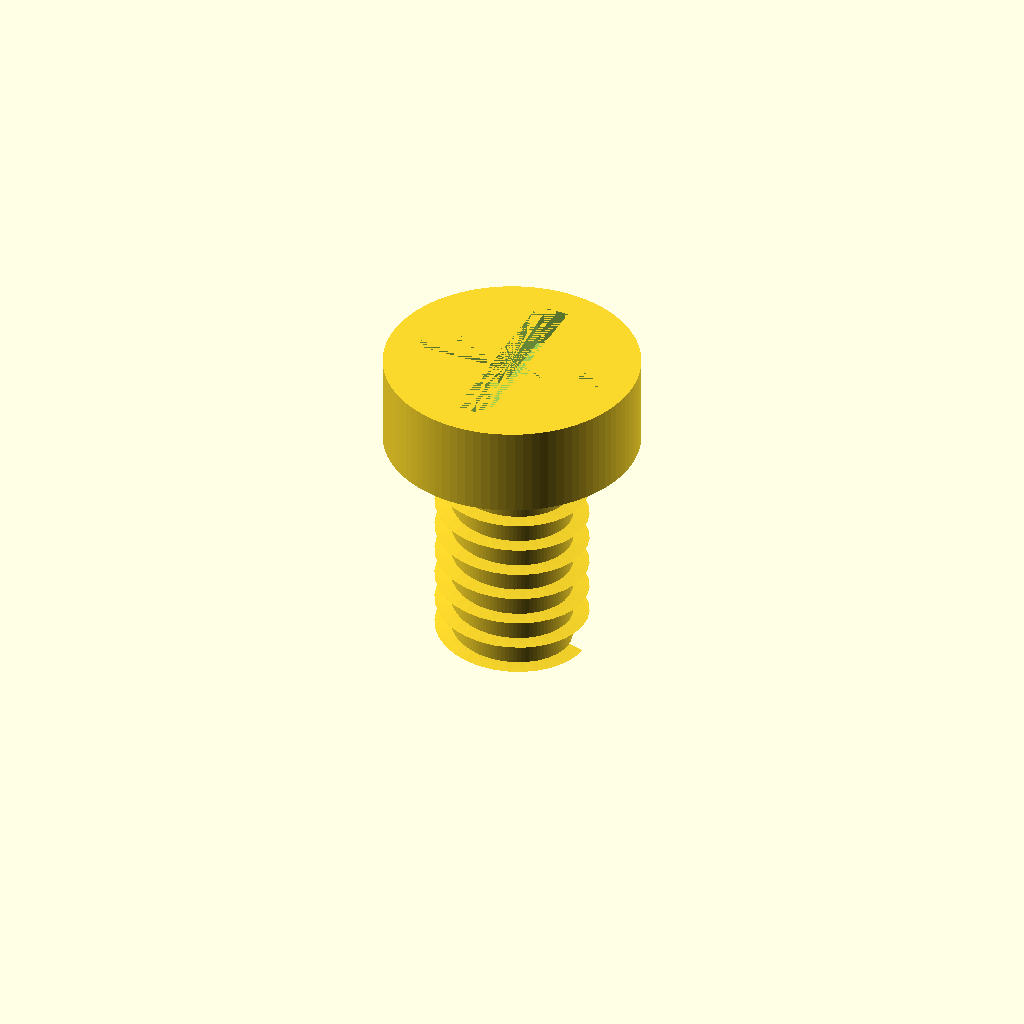
Cell 1: the model at its default parameters.
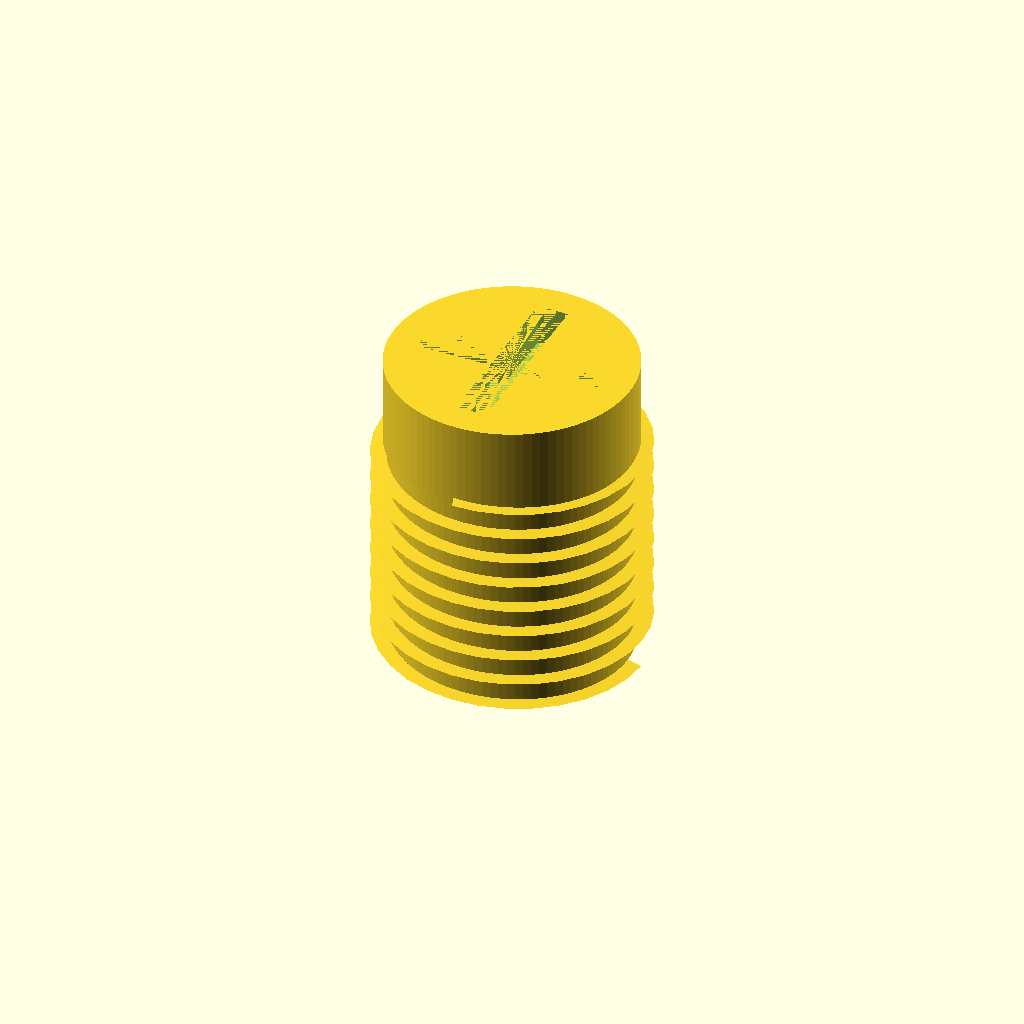
Cell 2 — shaft_diameter set to 7, the other parameters unchanged.
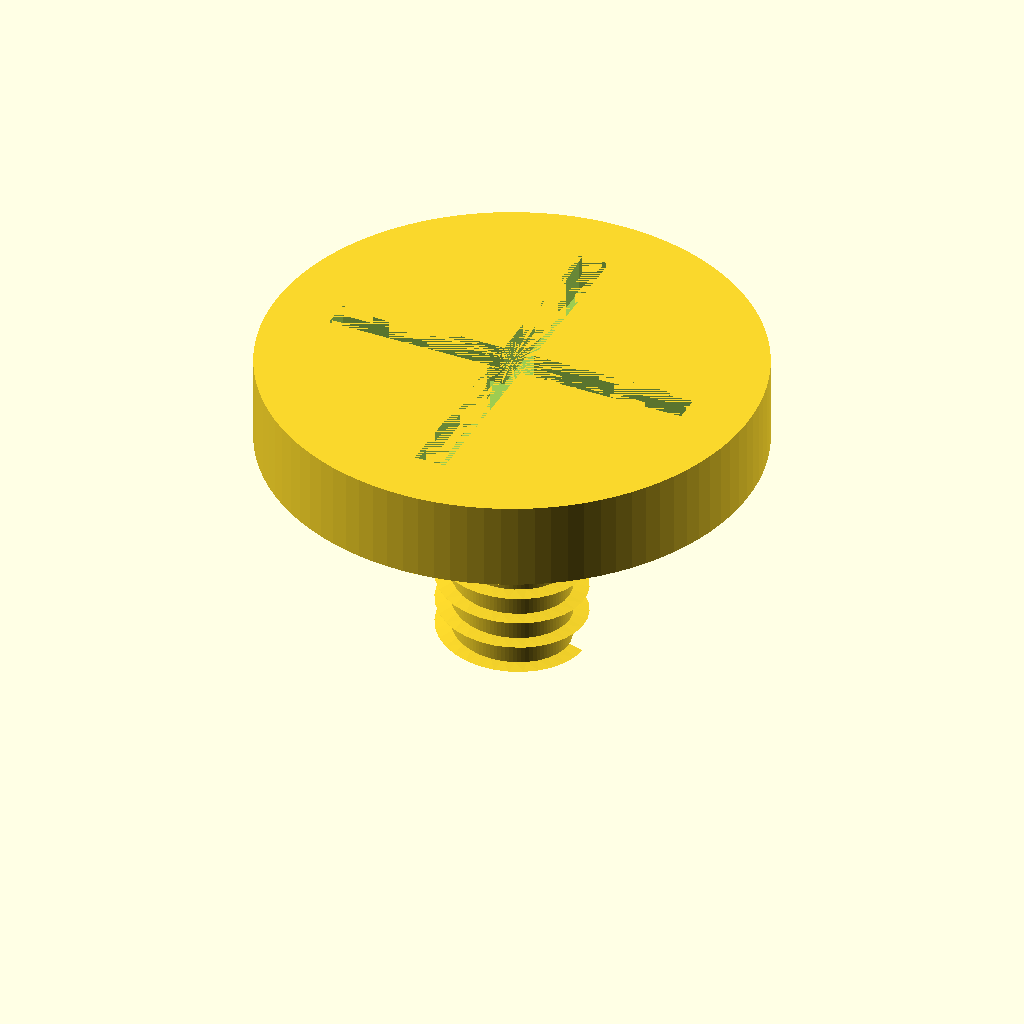
Cell 3 — head_diameter set to 14, the other parameters unchanged.
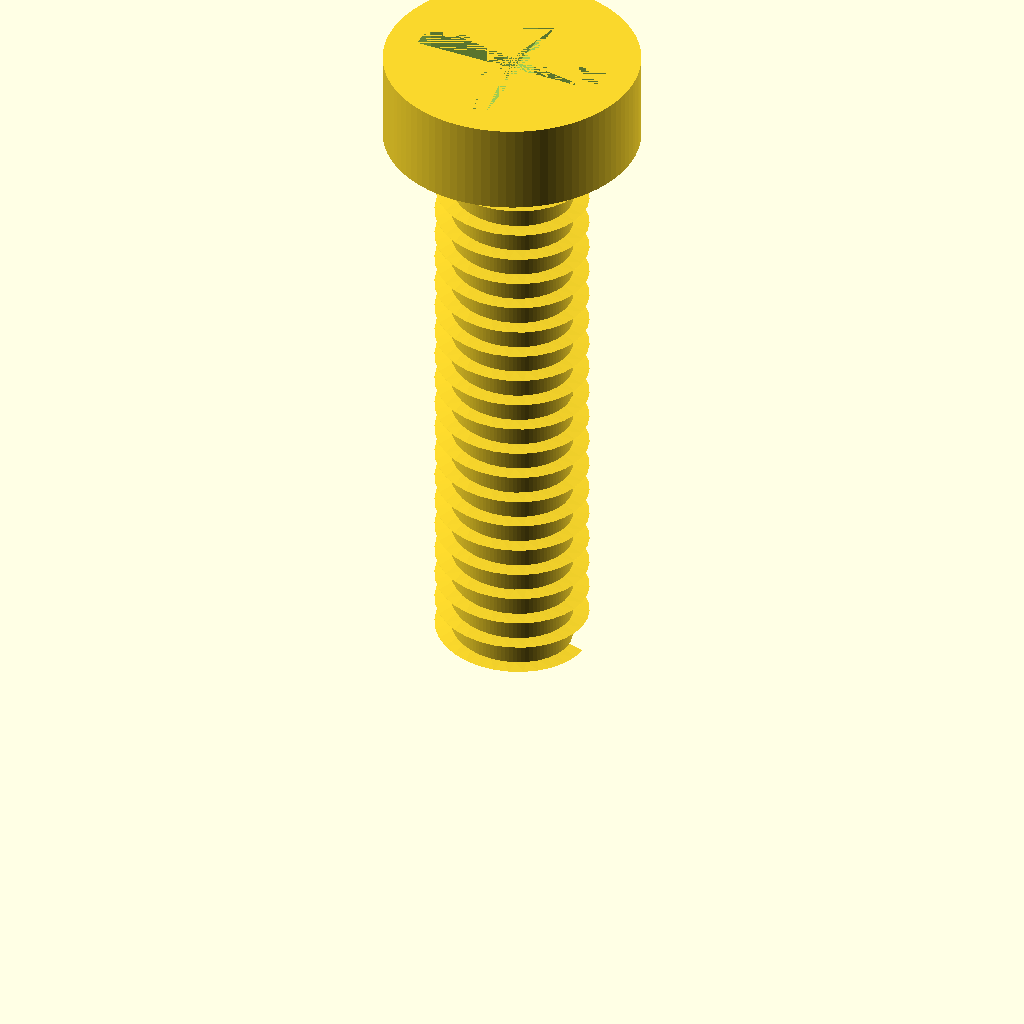
Cell 4 — length set to 20, the other parameters unchanged.
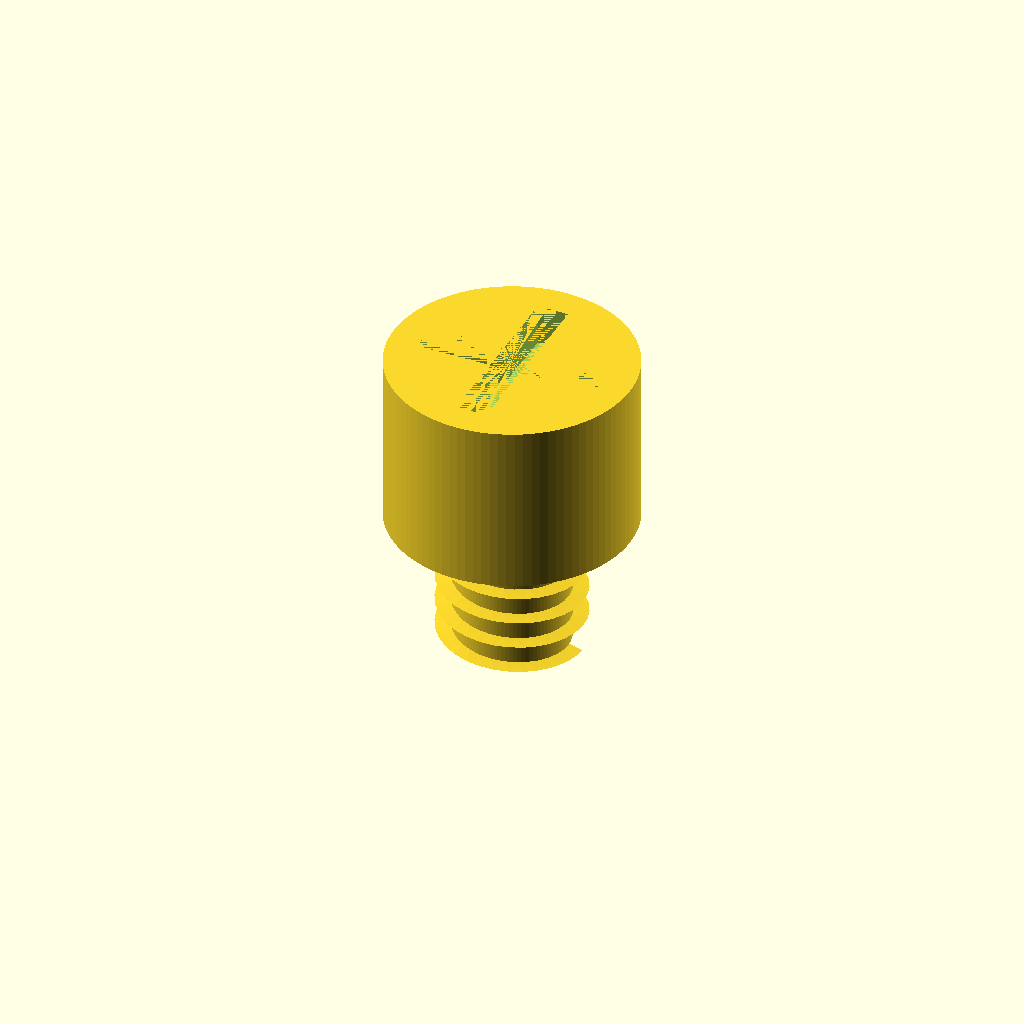
Cell 5: the same model with head_height = 5.
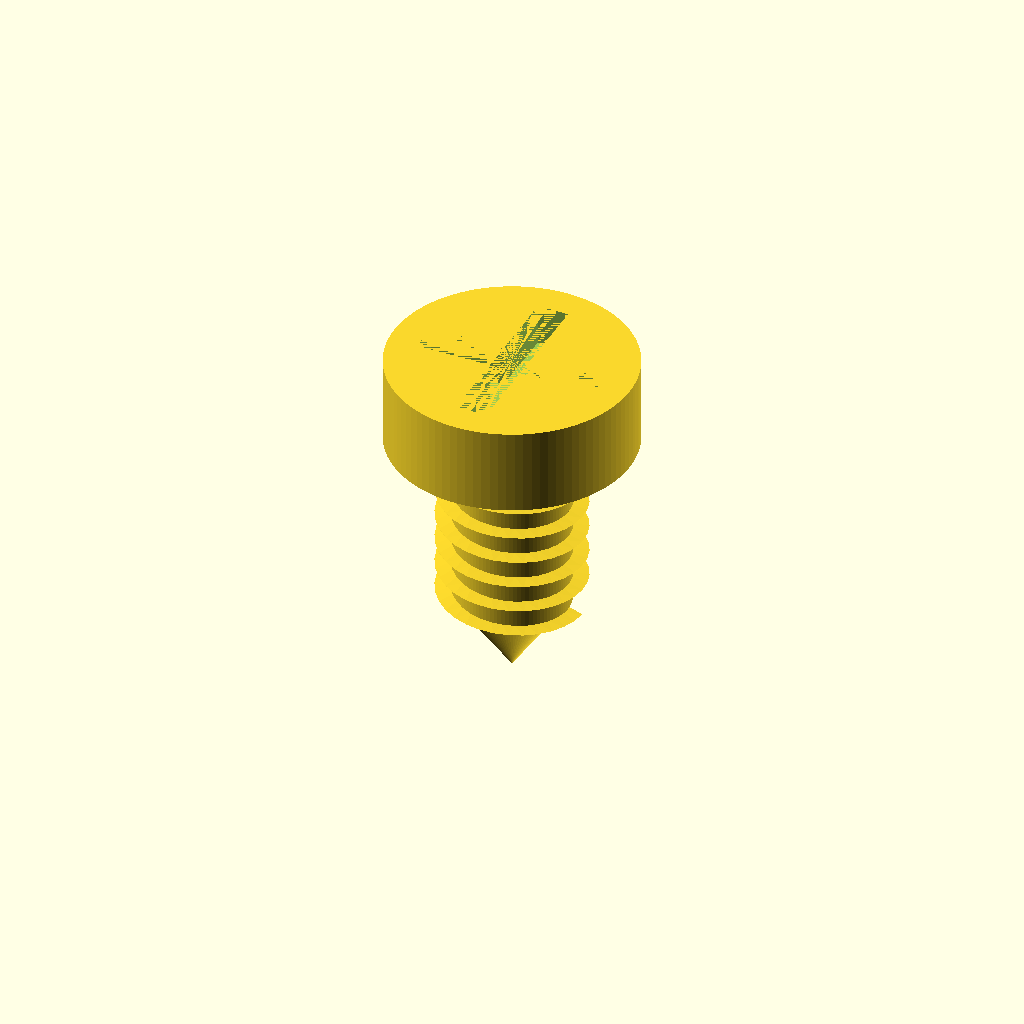
Cell 6 — tip_length set to 2.4, the other parameters unchanged.
All cells are drawn from one camera (rotation 55°, 0°, 25°, orthographic, colour scheme Cornfield), so only the parameter changes between them.
OpenSCAD source file results/nopscadlib/craft/scad/screw__No6_cs_screw.scad:
// Screw: 3.5mm shaft diameter, 7.0mm head diameter, 10mm overall length
// One connected solid, with threads, pointed tip, and a simple Phillips drive.

$fn = 96;

// --- Key dimensions (mm) ---
shaft_diameter = 3.5;
shaft_radius   = shaft_diameter/2;

head_diameter  = 7.0;
head_radius    = head_diameter/2;

length         = 10.0;          // overall length (tip to head top)

// Head proportions
head_height    = 2.5;

// Tip + threaded section
tip_length     = 1.2;           // pointed tip length
thread_length  = length - head_height - tip_length;  // threaded length under head

// Thread geometry (approximate)
thread_pitch   = 0.8;
thread_depth   = 0.35;          // radial depth of thread
thread_r_major = shaft_radius + thread_depth;
thread_r_minor = shaft_radius - 0.10; // slight undercut for thread root

// Drive feature (Phillips-like cross)
drive_depth    = 1.2;
drive_w        = 0.9;
drive_len      = head_diameter * 0.75;

// Small overlap to ensure watertight unions
overlap = 0.15;

module thread_helix(len, pitch, r_major, r_minor) {
    turns = len / pitch;

    // Build a helical "rib" by twisting a small triangular profile.
    // Use an XY profile located at the correct radius; extrude along Z with twist.
    linear_extrude(
        height = len,
        twist = 360 * turns,
        slices = max(ceil(turns * 32), 32),
        convexity = 10
    )
    polygon(points=[
        [r_minor, -pitch*0.18],
        [r_major,  0],
        [r_minor,  pitch*0.18]
    ]);
}

module pointed_tip(tip_len, r_base) {
    cylinder(h = tip_len, r1 = 0, r2 = r_base, center = false);
}

module phillips_cut(depth, w, len) {
    union() {
        translate([0, 0, -depth/2])
            cube([len, w, depth], center = true);
        translate([0, 0, -depth/2])
            cube([w, len, depth], center = true);
    }
}

module screw_solid() {
    // z=0 at tip point, z=length at head top
    union() {
        // Tip
        pointed_tip(tip_length, thread_r_minor);

        // Core shaft (minor diameter) under threads
        translate([0, 0, tip_length - overlap])
            cylinder(h = thread_length + 2*overlap, r = thread_r_minor, center = false);

        // Threads (add material around core)
        translate([0, 0, tip_length - overlap])
            thread_helix(thread_length + 2*overlap, thread_pitch, thread_r_major, thread_r_minor);

        // Head
        translate([0, 0, length - head_height])
            cylinder(h = head_height, r = head_radius, center = false);
    }
}

difference() {
    screw_solid();

    // Phillips drive cut from the top of the head downward
    translate([0, 0, length])
        phillips_cut(drive_depth, drive_w, drive_len);
}
Customizer parameters (derived from the source; name, type, default, range or options):
shaft_diameter: number, default 3.5
head_diameter: number, default 7
length: number, default 10
head_height: number, default 2.5
tip_length: number, default 1.2
thread_pitch: number, default 0.8
thread_depth: number, default 0.35
drive_depth: number, default 1.2
drive_w: number, default 0.9
overlap: number, default 0.15
